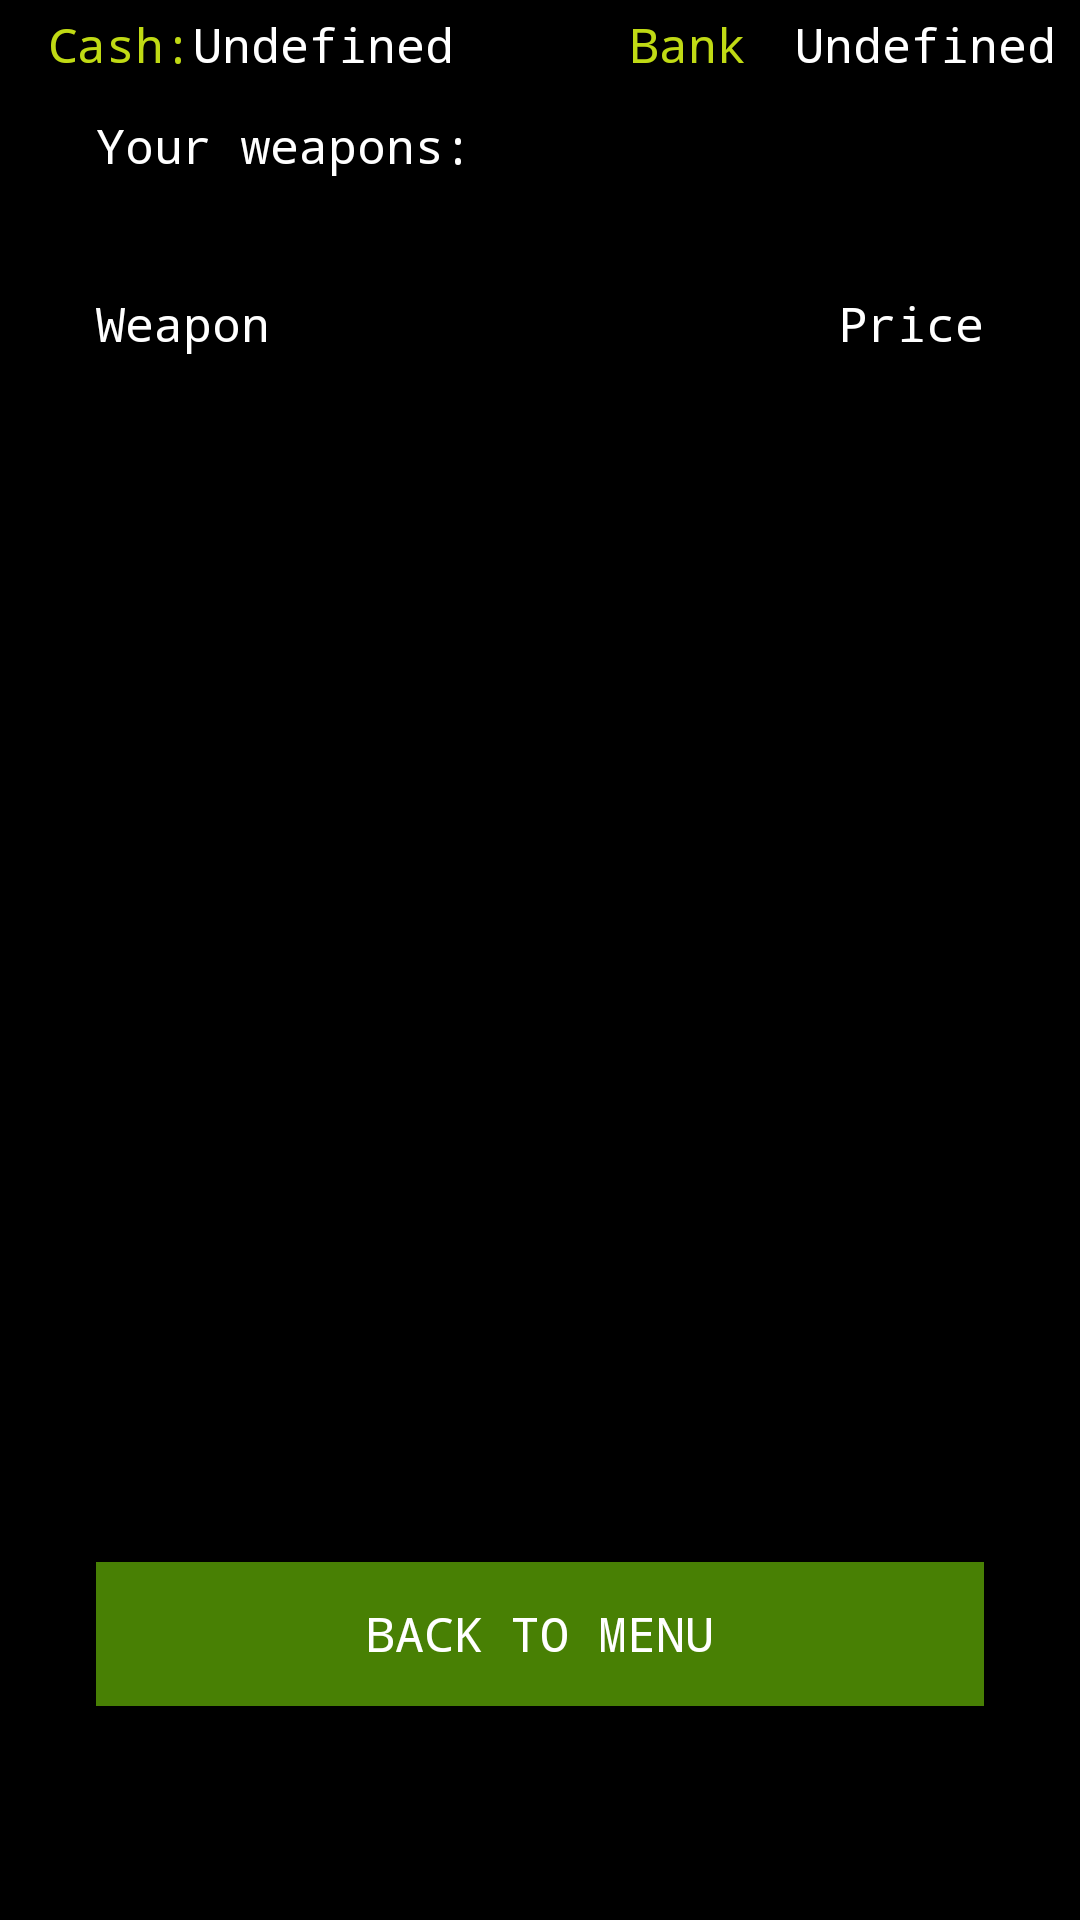

Android layout source for this screen:
<!-- AndroidManifest.xml: application theme AppTheme -->
<!-- res/layout/modules_activity.xml -->
<?xml version="1.0" encoding="utf-8"?>
<androidx.constraintlayout.widget.ConstraintLayout xmlns:android="http://schemas.android.com/apk/res/android"
    xmlns:app="http://schemas.android.com/apk/res-auto"
    xmlns:tools="http://schemas.android.com/tools"
    android:layout_width="match_parent"
    android:layout_height="match_parent"
    android:background="@color/colorPrimary"
    tools:context=".modules.ModulesActivity">

    <Button
        android:id="@+id/modules_go_back"
        style="@style/Button"
        android:layout_width="0dp"
        android:layout_height="wrap_content"
        android:layout_marginStart="32dp"
        android:layout_marginLeft="32dp"
        android:layout_marginTop="40dp"
        android:layout_marginEnd="32dp"
        android:layout_marginRight="32dp"
        android:onClick="onGoBackToMainOptions"
        android:text="@string/back_to_menu"
        app:layout_constraintEnd_toEndOf="parent"
        app:layout_constraintHorizontal_bias="0.0"
        app:layout_constraintStart_toStartOf="parent"
        app:layout_constraintTop_toBottomOf="@+id/rvModules" />


    <TextView
        android:id="@+id/modules_current_weapons_label"
        style="@style/UserInfo"
        android:layout_width="wrap_content"
        android:layout_height="wrap_content"
        android:layout_marginStart="32dp"
        android:layout_marginLeft="32dp"
        android:layout_marginTop="12dp"
        android:text="@string/modules_your_weapon"
        app:layout_constraintStart_toStartOf="parent"
        app:layout_constraintTop_toBottomOf="@+id/modules_user_cash" />

    <TextView
        android:id="@+id/modules_current_weapons"
        style="@style/UserInfo"
        android:layout_width="wrap_content"
        android:layout_height="wrap_content"
        android:layout_marginStart="32dp"
        android:layout_marginLeft="32dp"
        android:layout_marginTop="8dp"
        android:textColor="@color/colorAccent"
        app:layout_constraintStart_toStartOf="parent"
        app:layout_constraintTop_toBottomOf="@+id/modules_current_weapons_label"
        tools:text="Trader" />

    <androidx.recyclerview.widget.RecyclerView
        android:id="@+id/rvModules"
        android:layout_width="match_parent"
        android:layout_height="326dp"
        android:layout_marginStart="10dp"
        android:layout_marginLeft="10dp"
        android:layout_marginTop="36dp"
        app:layout_constraintEnd_toEndOf="parent"
        app:layout_constraintHorizontal_bias="0.0"
        app:layout_constraintStart_toStartOf="parent"
        app:layout_constraintTop_toBottomOf="@+id/modules_price_label" />

    <TextView
        android:id="@+id/modules_user_cash_label"
        style="@style/UserTopInfo"
        android:layout_width="wrap_content"
        android:layout_height="wrap_content"
        android:layout_marginStart="16dp"
        android:layout_marginLeft="16dp"
        android:layout_marginTop="4dp"
        android:text="@string/user_cash"
        app:layout_constraintStart_toStartOf="parent"
        app:layout_constraintTop_toTopOf="parent" />

    <TextView
        android:id="@+id/modules_user_bank_label"
        style="@style/UserTopInfo"
        android:layout_width="47dp"
        android:layout_height="18dp"
        android:layout_marginTop="4dp"
        android:layout_marginEnd="8dp"
        android:layout_marginRight="8dp"
        android:text="@string/user_bank"
        app:layout_constraintEnd_toStartOf="@+id/modules_user_bank"
        app:layout_constraintTop_toTopOf="parent" />

    <TextView
        android:id="@+id/modules_user_cash"
        style="@style/UserInfo"
        android:layout_width="wrap_content"
        android:layout_height="wrap_content"
        android:layout_marginTop="4dp"
        android:text="@string/undefined"
        app:layout_constraintStart_toEndOf="@+id/modules_user_cash_label"
        app:layout_constraintTop_toTopOf="parent" />

    <TextView
        android:id="@+id/modules_user_bank"
        style="@style/UserInfo"
        android:layout_width="wrap_content"
        android:layout_height="wrap_content"
        android:layout_marginTop="4dp"
        android:layout_marginEnd="8dp"
        android:layout_marginRight="8dp"
        android:text="@string/undefined"
        app:layout_constraintEnd_toEndOf="parent"
        app:layout_constraintTop_toTopOf="parent" />

    <TextView
        android:id="@+id/modules_weapons_slots_label"
        style="@style/UserInfo"
        android:layout_width="wrap_content"
        android:layout_height="wrap_content"
        android:layout_marginStart="32dp"
        android:layout_marginLeft="32dp"
        android:layout_marginTop="8dp"
        android:text="@string/modules_weapon_slots"
        app:layout_constraintStart_toStartOf="parent"
        app:layout_constraintTop_toBottomOf="@+id/modules_current_weapons" />

    <TextView
        android:id="@+id/modules_price_label"
        style="@style/UserInfo"
        android:layout_width="wrap_content"
        android:layout_height="wrap_content"
        android:layout_marginTop="8dp"
        android:layout_marginEnd="32dp"
        android:layout_marginRight="32dp"
        android:text="@string/market_price"
        app:layout_constraintEnd_toEndOf="parent"
        app:layout_constraintTop_toBottomOf="@+id/modules_current_weapons" />


</androidx.constraintlayout.widget.ConstraintLayout>
<!-- resources referenced by this layout -->
<resources>
  <color name="colorAccent">#488004</color>
  <color name="colorPrimary">#000000</color>
  <string name="back_to_menu">Back to Menu</string>
  <string name="market_price">Price</string>
  <string name="modules_weapon_slots">Weapon</string>
  <string name="modules_your_weapon">Your weapons: </string>
      
  
  
      //ModulesList
  <string name="undefined">Undefined</string>
  <string name="user_bank">Bank: </string>
  
      //Fight
  <string name="user_cash">Cash: </string>
  <style name="Button">
          <item name="android:textColor">@color/white</item>
          <item name="android:background">@color/colorAccent</item>
          <item name="android:typeface">monospace</item>
          <item name="android:textSize">16sp</item>
  
      </style>
  <style name="UserInfo">
          <item name="android:textColor">@color/white</item>
          <item name="android:background">@color/colorPrimary</item>
          <item name="android:typeface">monospace</item>
          <item name="android:textSize">16sp</item>
  
      </style>
  <style name="UserTopInfo">
          <item name="android:textColor">#c0da14</item>
          <item name="android:background">@color/colorPrimary</item>
          <item name="android:typeface">monospace</item>
          <item name="android:textSize">16sp</item>
  
      </style>
  <style name="AppTheme" parent="Theme.AppCompat.Light.DarkActionBar">
          
          <item name="colorPrimary">@color/colorPrimary</item>
          <item name="colorPrimaryDark">@color/colorPrimaryDark</item>
          <item name="colorAccent">@color/colorAccent</item>
          <item name="android:textSize">20sp</item>
          <item name="background">@color/colorPrimary</item>
      </style>
  <color name="white">#ffffff</color>
  <color name="colorPrimaryDark">#00574B</color>
</resources>
